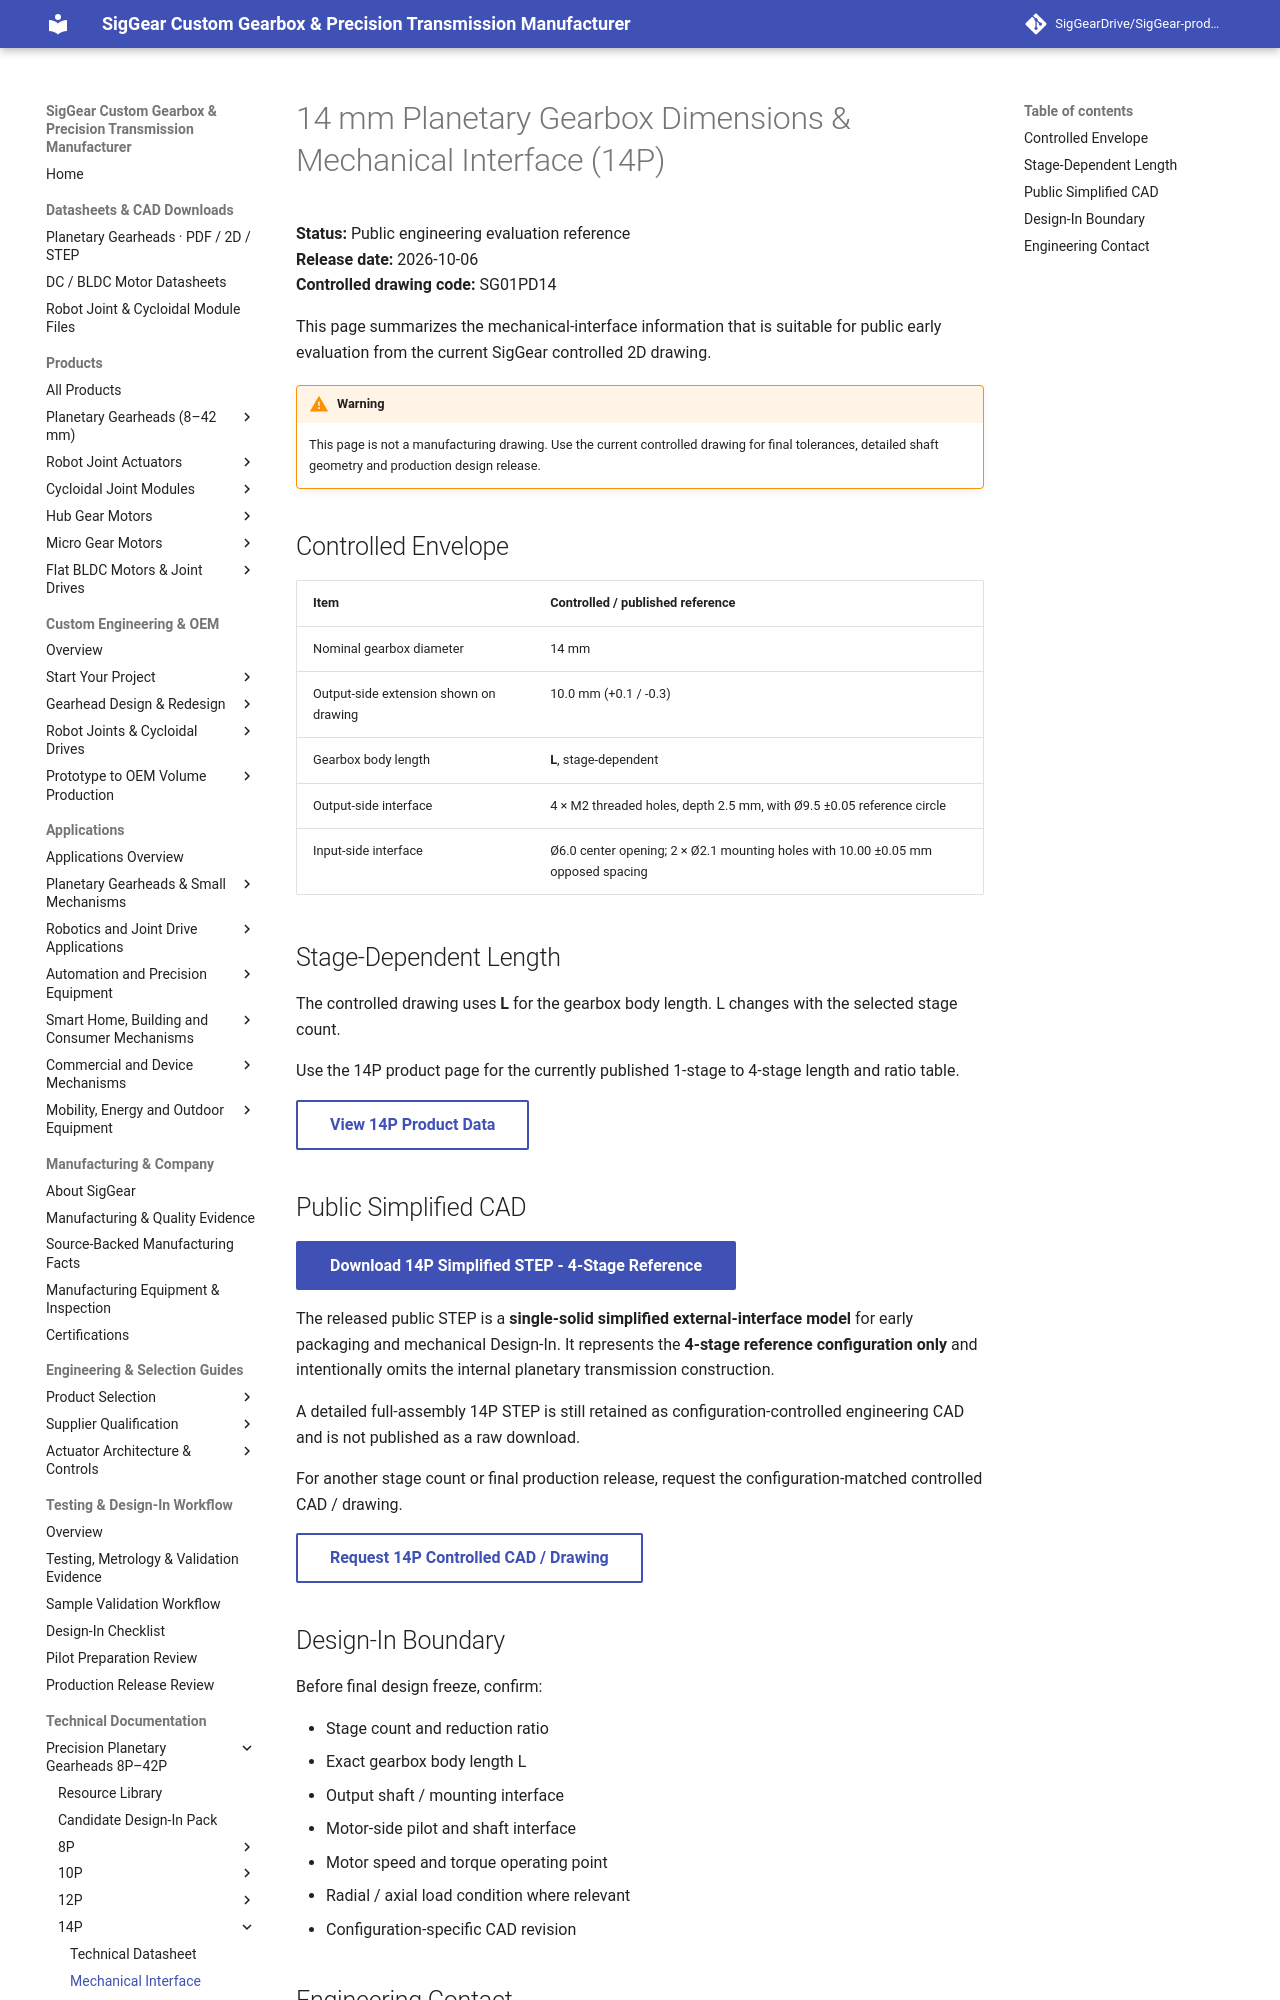

repository: SigGearDrive/SigGear-product-docs · page: engineering-resources/14p/mechanical-interface/index.html · generator: mkdocs

---
title: 14 mm Planetary Gearbox Dimensions & Mechanical Interface (14P) | SigGear
description: Public 14P 14 mm planetary gearbox dimensions and mechanical-interface reference based on the current controlled 2D drawing, including stage-dependent length, mounting and output-side interface information.
---


# 14 mm Planetary Gearbox Dimensions & Mechanical Interface (14P)

**Status:** Public engineering evaluation reference  
**Release date:** 2026-10-06  
**Controlled drawing code:** SG01PD14

This page summarizes the mechanical-interface information that is suitable for public early evaluation from the current SigGear controlled 2D drawing.

!!! warning
    This page is not a manufacturing drawing. Use the current controlled drawing for final tolerances, detailed shaft geometry and production design release.

## Controlled Envelope

| Item | Controlled / published reference |
| --- | --- |
| Nominal gearbox diameter | 14 mm |
| Output-side extension shown on drawing | 10.0 mm (+0.1 / -0.3) |
| Gearbox body length | **L**, stage-dependent |
| Output-side interface | 4 × M2 threaded holes, depth 2.5 mm, with Ø9.5 ±0.05 reference circle |
| Input-side interface | Ø6.0 center opening; 2 × Ø2.1 mounting holes with 10.00 ±0.05 mm opposed spacing |

## Stage-Dependent Length

The controlled drawing uses **L** for the gearbox body length. L changes with the selected stage count.

Use the 14P product page for the currently published 1-stage to 4-stage length and ratio table.

[View 14P Product Data](../../products/planetary-gearboxes/14p-planetary-gearbox.md){ .md-button }
